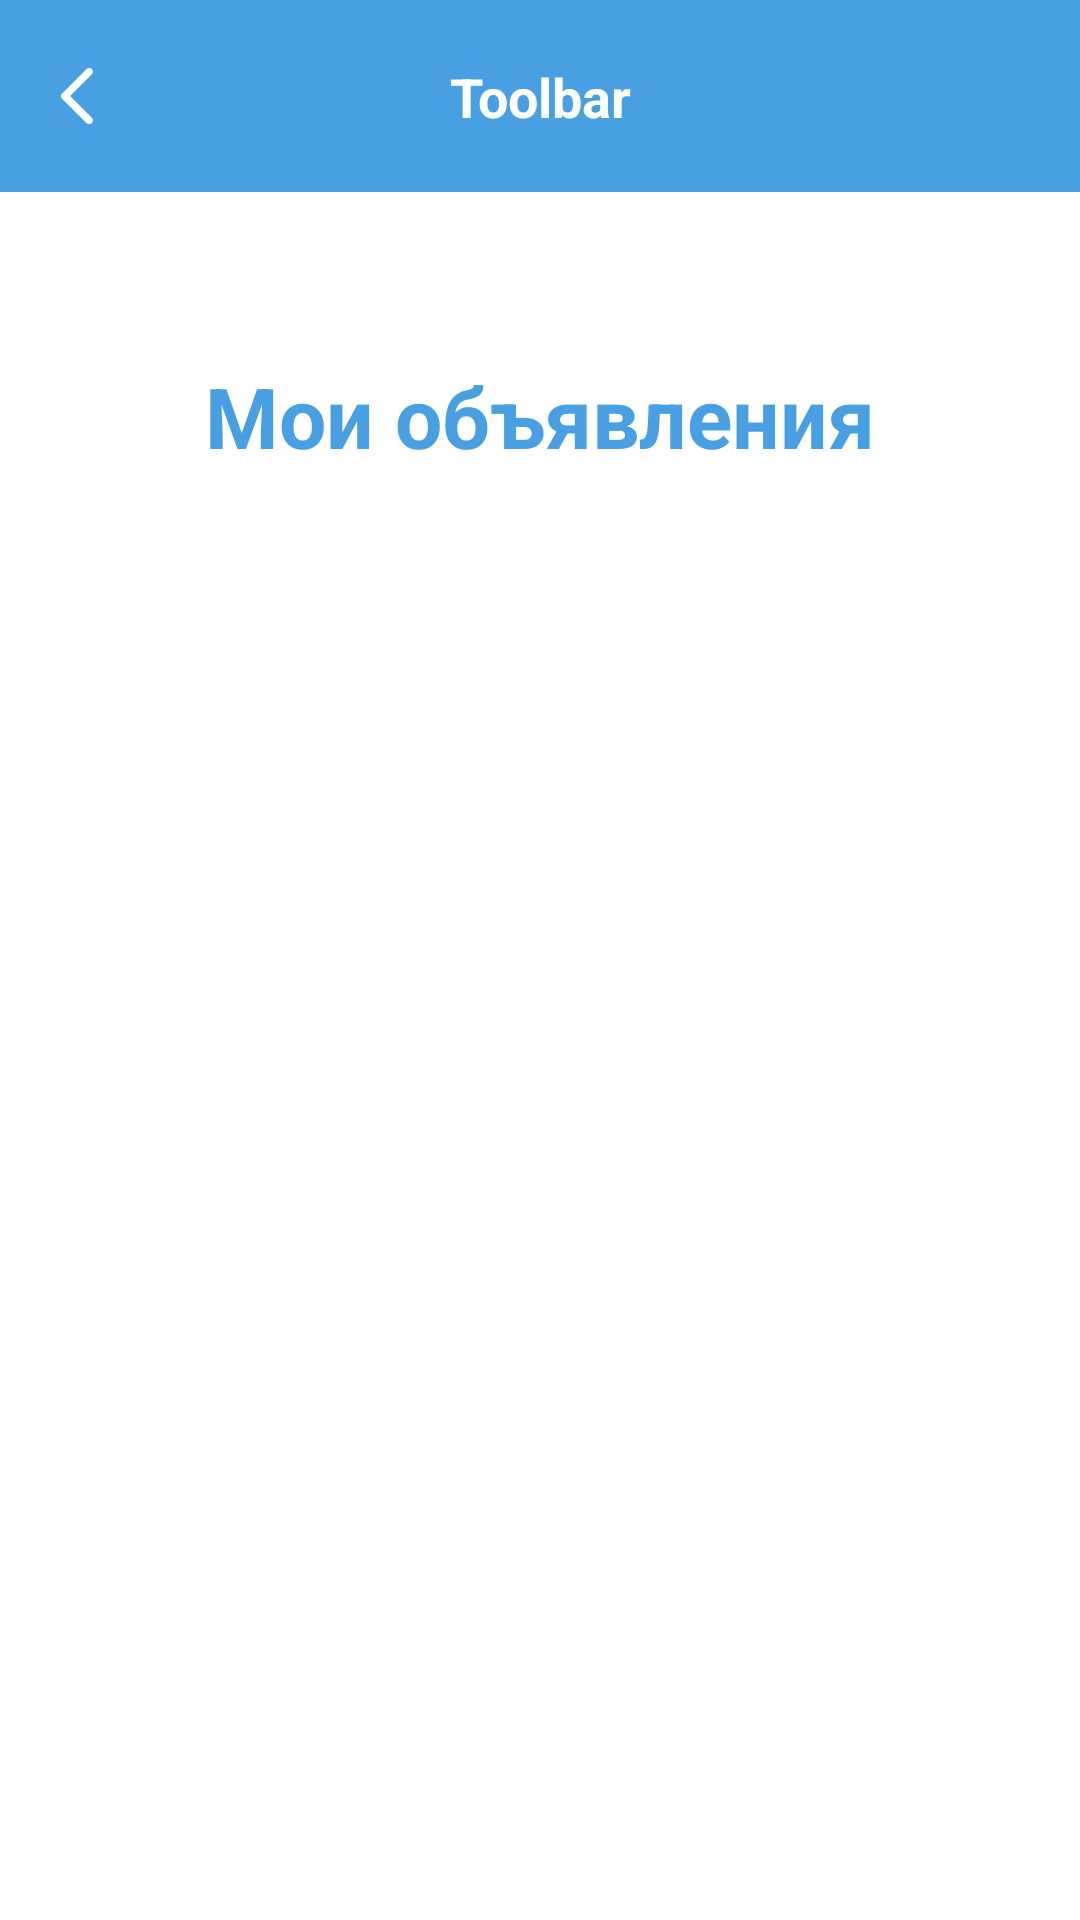

Write the Android layout XML for this screen, with the resource values it uses.
<!-- AndroidManifest.xml: application theme Theme.GovJobKG -->
<!-- res/layout/fragment_applications.xml -->
<?xml version="1.0" encoding="utf-8"?>
<androidx.constraintlayout.widget.ConstraintLayout xmlns:android="http://schemas.android.com/apk/res/android"
    xmlns:app="http://schemas.android.com/apk/res-auto"
    xmlns:tools="http://schemas.android.com/tools"
    android:layout_width="match_parent"
    android:layout_height="match_parent"
    style="@style/Theme.GovJobKG.White">

    <include
        layout="@layout/layout_toolbar"
        android:id="@+id/toolbar"
        />

    <TextView
        android:id="@+id/tv_title"
        android:layout_width="wrap_content"
        android:layout_height="wrap_content"
        android:text="Мои объявления"
        app:layout_constraintStart_toStartOf="parent"
        app:layout_constraintEnd_toEndOf="parent"
        app:layout_constraintTop_toTopOf="parent"
        android:textColor="@color/mainColor"
        android:textStyle="bold"
        android:textSize="28sp"
        android:layout_marginTop="120dp"
        />

    <androidx.recyclerview.widget.RecyclerView
        android:layout_width="match_parent"
        android:layout_height="wrap_content"
        android:id="@+id/recycler_view"
        app:layout_constraintTop_toBottomOf="@id/tv_title"
        app:layoutManager="androidx.recyclerview.widget.LinearLayoutManager"
        android:layout_marginTop="30dp"
        tools:itemCount="5"
        tools:listitem="@layout/item_vacancy_in_list"
        />


</androidx.constraintlayout.widget.ConstraintLayout>
<!-- res/layout/layout_toolbar.xml (included above) -->
<?xml version="1.0" encoding="utf-8"?>
<androidx.constraintlayout.widget.ConstraintLayout xmlns:android="http://schemas.android.com/apk/res/android"
    android:layout_width="match_parent"
    android:layout_height="?actionBarSize"
    xmlns:tools="http://schemas.android.com/tools"
    android:background="@color/mainColor"
    xmlns:app="http://schemas.android.com/apk/res-auto">

    <ImageView
        android:id="@+id/iv_back"
        android:layout_width="wrap_content"
        android:layout_height="wrap_content"
        android:padding="4dp"
        android:layout_marginStart="10dp"
        android:src="@drawable/ic_back"
        app:layout_constraintBottom_toBottomOf="parent"
        app:layout_constraintTop_toTopOf="parent"
        app:layout_constraintStart_toStartOf="parent"/>

    <TextView
        android:id="@+id/title"
        android:layout_width="0dp"
        android:layout_height="wrap_content"
        android:textStyle="bold"
        tools:text="Toolbar"
        android:maxLines="1"
        android:gravity="center"
        android:layout_marginHorizontal="40dp"
        app:layout_constraintStart_toStartOf="parent"
        app:layout_constraintEnd_toEndOf="parent"
        app:layout_constraintTop_toTopOf="parent"
        app:layout_constraintBottom_toBottomOf="parent"
        android:textColor="@color/white"
        android:textSize="18sp"/>
</androidx.constraintlayout.widget.ConstraintLayout>
<!-- res/layout/item_vacancy_in_list.xml (included above) -->
<?xml version="1.0" encoding="utf-8"?>
<androidx.constraintlayout.widget.ConstraintLayout xmlns:android="http://schemas.android.com/apk/res/android"
    android:layout_width="match_parent"
    android:layout_height="wrap_content"
    android:paddingVertical="20dp"
    android:paddingHorizontal="20dp"
    android:layout_marginHorizontal="10dp"
    android:layout_marginTop="20dp"
    xmlns:app="http://schemas.android.com/apk/res-auto"
    android:background="@drawable/input_fields_background"
    >

    <TextView
        android:id="@+id/tv_title"
        android:layout_width="wrap_content"
        android:layout_height="wrap_content"
        android:text="Преподаватель по математике"
        app:layout_constraintStart_toStartOf="parent"
        app:layout_constraintTop_toTopOf="parent"
        android:textColor="@color/black"
        android:textStyle="bold"
        android:textSize="18sp"
        />

    <TextView
        android:id="@+id/tv_salary"
        android:layout_width="wrap_content"
        android:layout_height="wrap_content"
        android:text="30000-45000 сом"
        app:layout_constraintStart_toStartOf="parent"
        app:layout_constraintTop_toBottomOf="@id/tv_title"
        android:textColor="@color/black"
        android:textSize="18sp"
        android:layout_marginTop="10dp"
        />

    <TextView
        android:id="@+id/tv_experience"
        android:layout_width="wrap_content"
        android:layout_height="wrap_content"
        android:text="Опыт: "
        app:layout_constraintStart_toStartOf="parent"
        app:layout_constraintTop_toBottomOf="@id/tv_salary"
        android:textStyle="bold"
        android:textColor="@color/black"
        android:textSize="18sp"
        android:layout_marginTop="10dp"
        />

    <TextView
        android:id="@+id/tv_experience_value"
        android:layout_width="wrap_content"
        android:layout_height="wrap_content"
        android:text="2 года"
        app:layout_constraintStart_toEndOf="@id/tv_experience"
        app:layout_constraintTop_toBottomOf="@id/tv_salary"
        android:textColor="@color/black"
        android:textSize="18sp"
        android:layout_marginTop="10dp"
        />

    <TextView
        android:id="@+id/tv_company"
        android:layout_width="wrap_content"
        android:layout_height="wrap_content"
        android:text="КНУ корпус №6"
        app:layout_constraintStart_toStartOf="parent"
        app:layout_constraintTop_toBottomOf="@id/tv_experience"
        android:textStyle="bold"
        android:textColor="@color/light_blue"
        android:textSize="18sp"
        android:layout_marginTop="10dp"
        />

</androidx.constraintlayout.widget.ConstraintLayout>
<!-- resources referenced by this layout -->
<resources>
  <color name="black">#FF000000</color>
  <color name="light_blue">#78CA99</color>
  <color name="mainColor">#489FE1</color>
  <color name="white">#FFFFFFFF</color>
  <!-- drawable ic_back (drawable) -->
  <vector xmlns:android="http://schemas.android.com/apk/res/android"
      android:width="24dp"
      android:height="24dp"
      android:autoMirrored="true"
      android:tint="@color/white"
      android:viewportWidth="24"
      android:viewportHeight="24">
  
      <path
          android:fillColor="@color/white"
          android:pathData="M16.62,2.99c-0.49,-0.49 -1.28,-0.49 -1.77,0L6.54,11.3c-0.39,0.39 -0.39,1.02 0,1.41l8.31,8.31c0.49,0.49 1.28,0.49 1.77,0s0.49,-1.28 0,-1.77L9.38,12l7.25,-7.25c0.48,-0.48 0.48,-1.28 -0.01,-1.76z" />
  
  </vector>
  <!-- drawable input_fields_background (drawable) -->
  <?xml version="1.0" encoding="utf-8"?>
  <selector xmlns:android="http://schemas.android.com/apk/res/android">
      <item android:state_enabled="true"
          android:state_focused="true"
          >
          <shape android:shape="rectangle">
              <solid android:color="@color/white" />
              <stroke android:width="1dp" android:color="@color/mainColor" />
              <corners android:radius="10dp" />
          </shape>
      </item>
  
      <item android:state_enabled="true">
          <shape android:shape="rectangle">
              <solid android:color="@color/white" />
              <stroke android:width="1dp" android:color="#D3D3D3" />
              <corners android:radius="10dp" />
          </shape>
      </item>
  </selector>
  <style name="Theme.GovJobKG.White">
          <item name="android:background">@color/white</item>
      </style>
  <style name="Theme.GovJobKG" parent="Base.Theme.GovJobKG" />
  <style name="Base.Theme.GovJobKG" parent="Theme.Material3.DayNight.NoActionBar">
          
          
      </style>
</resources>
